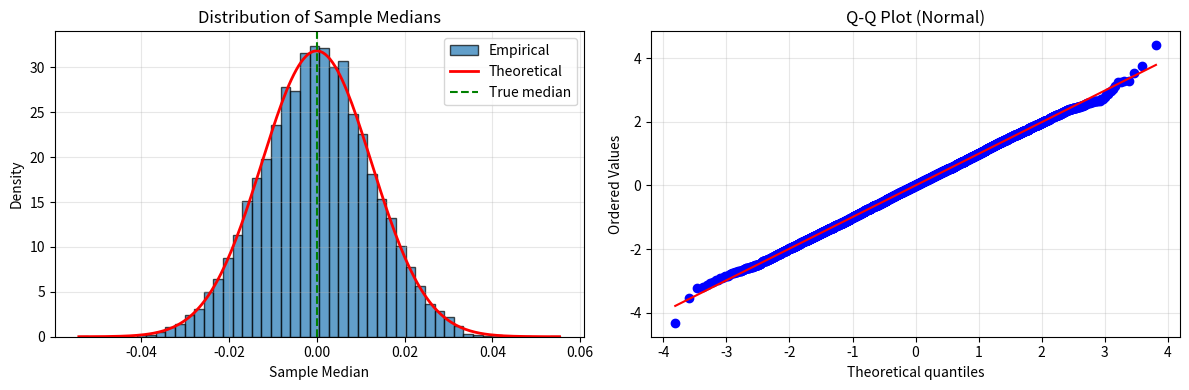

Generate this figure with matplotlib:
"""
Median CLT Validation

Validates the asymptotic normality of the sample median:
    sqrt(N) * (median - true_median) ~ N(0, 1/(4*f(median)^2))

Usage:
    python run_median_validation.py
"""

import numpy as np
import matplotlib.pyplot as plt
from scipy import stats


def validate_median_clt():
    """Validate asymptotic normality of sample median."""
    
    num_reps = 10000
    sample_size = 10000
    
    print("="*70)
    print("MEDIAN CLT VALIDATION")
    print("="*70)
    print(f"Replications: {num_reps:,}")
    print(f"Sample size: {sample_size:,}")
    print()
    
    # Generate data and compute medians
    print("Generating data...")
    data = np.random.randn(num_reps, sample_size)
    
    print("Computing medians...")
    medians = np.median(data, axis=1)
    
    # Theoretical values for N(0,1)
    true_median = 0.0
    f_at_median = 1.0 / np.sqrt(2 * np.pi)  # Density at 0
    theoretical_std = np.sqrt(1.0 / (4 * sample_size * f_at_median**2))
    
    # Empirical values
    empirical_mean = np.mean(medians)
    empirical_std = np.std(medians)
    
    print("\n" + "="*70)
    print("RESULTS")
    print("="*70)
    print(f"Mean:")
    print(f"  Theoretical: {true_median:.8f}")
    print(f"  Empirical:   {empirical_mean:.8f}")
    print()
    print(f"Std Dev:")
    print(f"  Theoretical: {theoretical_std:.8f}")
    print(f"  Empirical:   {empirical_std:.8f}")
    print()
    
    # Kolmogorov-Smirnov test
    standardized = (medians - true_median) / theoretical_std
    ks_stat, ks_pval = stats.kstest(standardized, 'norm')
    print(f"KS test:")
    print(f"  Statistic: {ks_stat:.6f}")
    print(f"  P-value:   {ks_pval:.6f}")
    if ks_pval > 0.05:
        print("  ✓ Cannot reject normality")
    else:
        print("  ✗ Reject normality")
    
    # Create plots
    fig, axes = plt.subplots(1, 2, figsize=(12, 4))
    
    # Histogram with theoretical PDF
    ax = axes[0]
    x = np.linspace(medians.min(), medians.max(), 200)
    pdf = stats.norm.pdf(x, loc=true_median, scale=theoretical_std)
    ax.hist(medians, bins=50, density=True, alpha=0.7, edgecolor='black', label='Empirical')
    ax.plot(x, pdf, 'r-', linewidth=2, label='Theoretical')
    ax.axvline(true_median, color='g', linestyle='--', linewidth=1.5, label='True median')
    ax.set_xlabel('Sample Median')
    ax.set_ylabel('Density')
    ax.set_title('Distribution of Sample Medians')
    ax.legend()
    ax.grid(True, alpha=0.3)
    
    # Q-Q plot
    ax = axes[1]
    stats.probplot(standardized, dist="norm", plot=ax)
    ax.set_title('Q-Q Plot (Normal)')
    ax.grid(True, alpha=0.3)
    
    plt.tight_layout()
    plt.savefig('median_validation.png', dpi=150)
    print("\nSaved: median_validation.png")
    plt.show()


if __name__ == "__main__":
    validate_median_clt()
